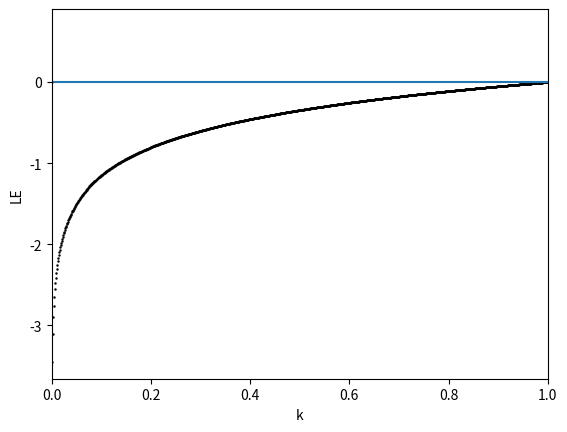

Source code (Python):
import numpy as np
import math
import matplotlib.pyplot as plt
import csv
import time
start_time = time.time()

#ilename="./LateX images/graphs q14/g" + str(g) +".png"
#file_path="./datale/logistic q=" + str(q) +".csv"
start=0
finish=4
dim=0.001
N=1001
def LE(start, finish , dim ):
    e = 0.000000001
    a = 0.9
    g = 9
    b = 9
    r=np.arange(start, finish ,dim )
    x = np.zeros(len(range(0,1001)))
    x[1] = 0.1
    le2=np.zeros(len(range(0,len(r))))
    for j in range(1,len(r)):
        le=0
        for i in range(2,1001):
            x[i]=np.mod(r[j]*x[i-1],1)
        x1 = np.zeros(len(range(0,1001)))
        x1[1]=x[1000]
        x2 = np.zeros(len(range(0,1001)))
        x2[1]=x[1000]
        for i in range(2,1001):
            x1[i]=np.mod(r[j]*x1[i-1],1)
            x2[i - 1] = x1[i - 1] + e
            x2[i]=np.mod(r[j]*x2[i-1],1)
            dist=abs(x1[i]-x2[i])
            if dist>0:
                le = le + math.log(dist/e)
        
        le2[j]=le/2000
    return(le2)


LE=LE(start,finish,dim)
LElist = list(LE)
for i in range(len(LElist)-1, 0, -1):
    if LElist[i] < -6:
        LElist.pop(i)
        i=i+1 
k=np.linspace(start,finish,len(LElist))
plt.plot(k,LElist,'.',color='black',markersize=1.5)
plt.axhline(0)
plt.xlabel("k")
plt.ylabel("LE")
plt.xlim(0,1)
#plt.savefig(filename,bbox_inches='tight')
plt.show()
print("--- %s seconds ---" % (time.time() - start_time))
